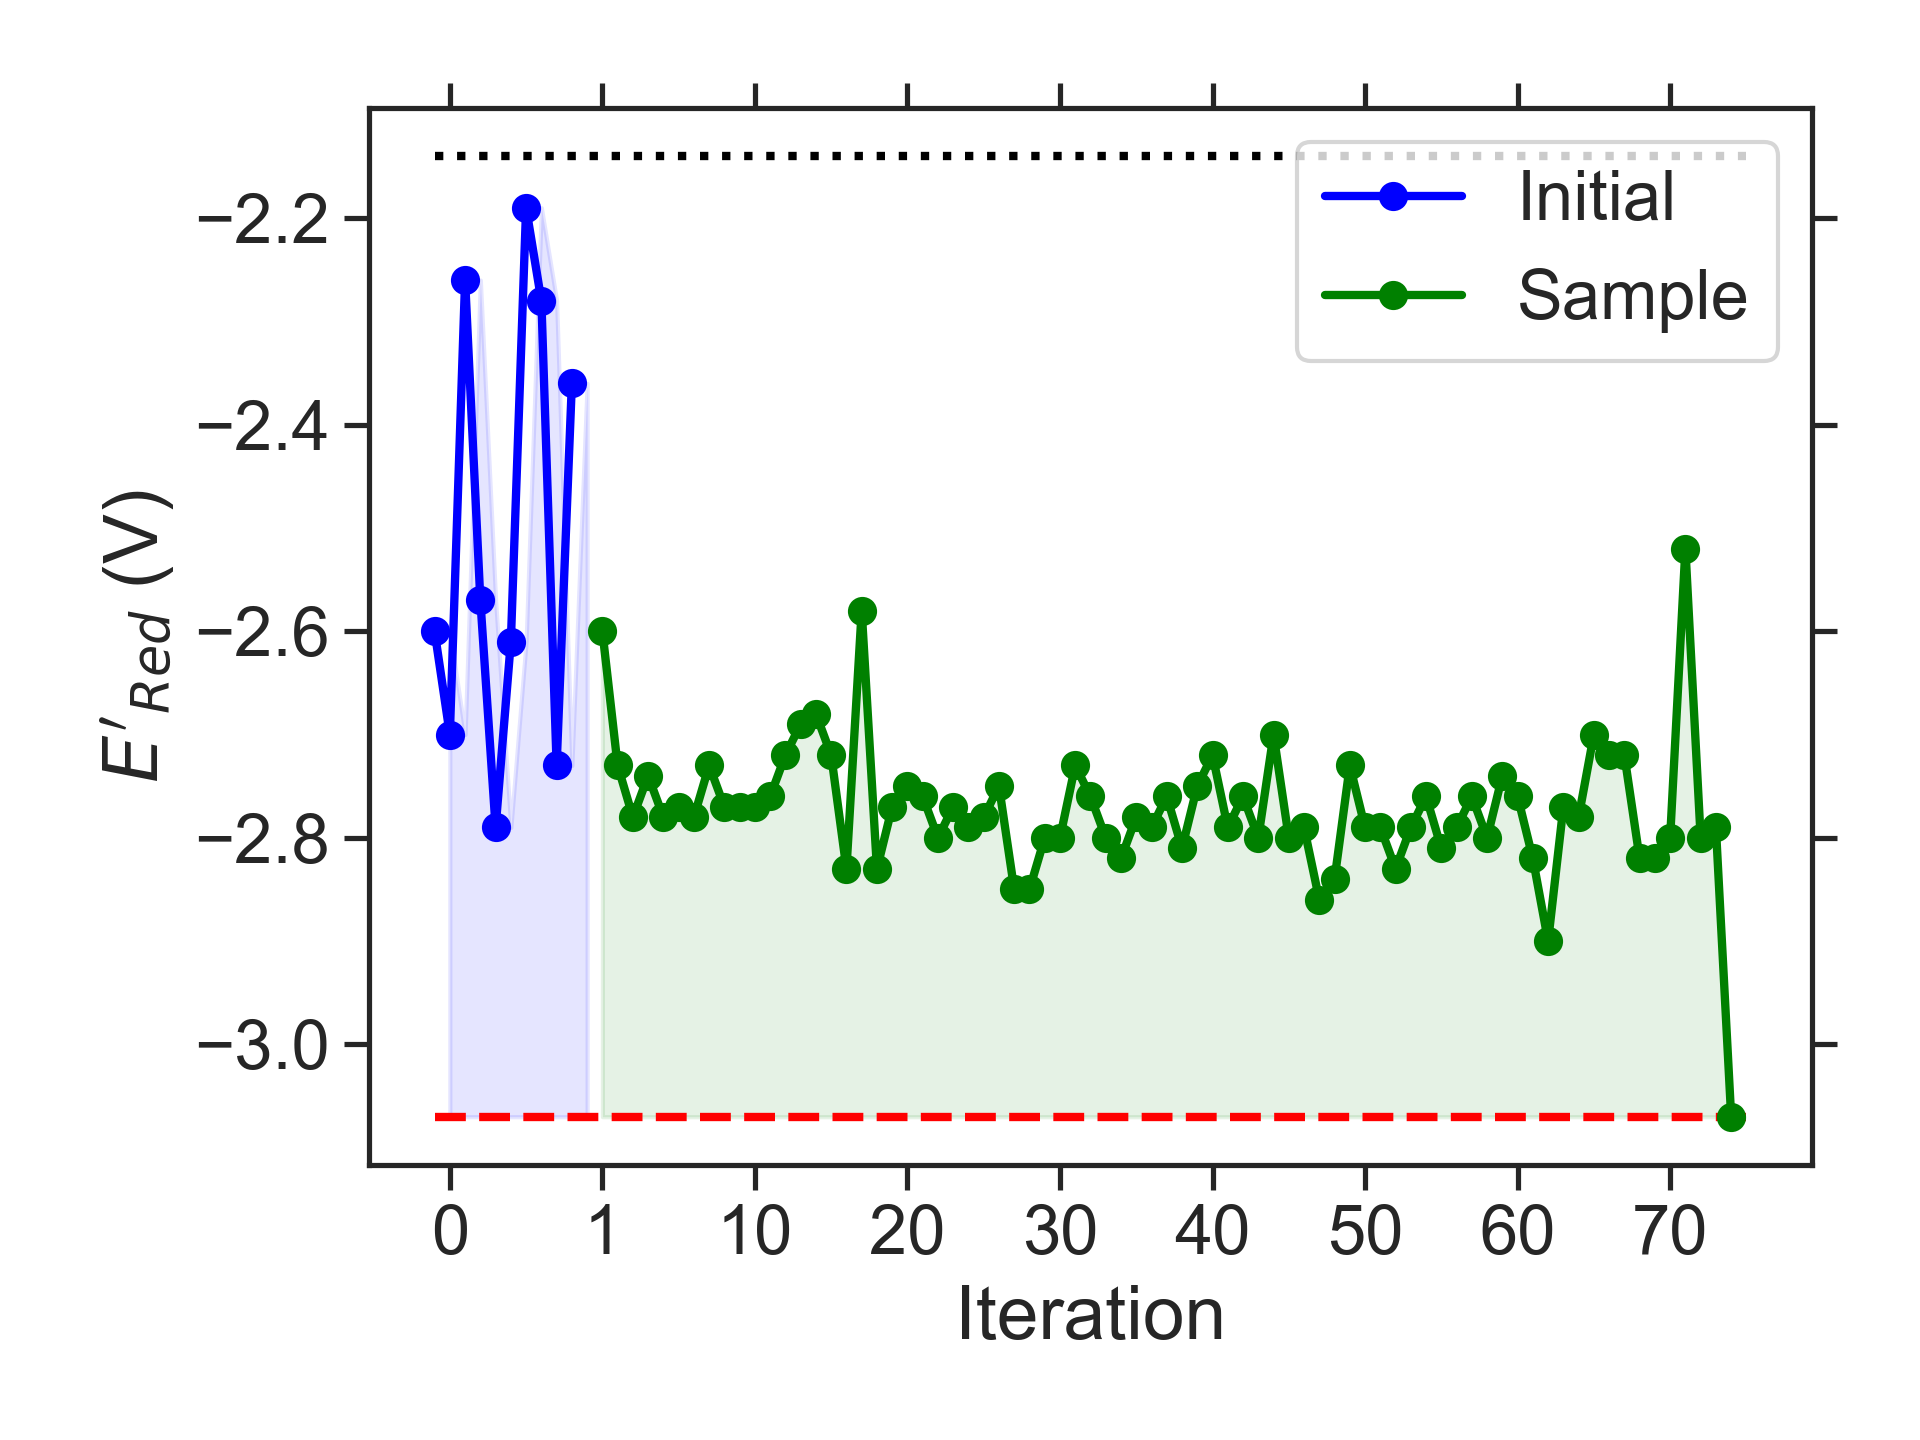

The table this chart was drawn from, first rows:
batch, Iteration, SMILES, Ered
initial, 0, CCN1CN(C)c2c1c(OC)c1nsnc1c2OC, -2.60
initial, 1, Cc1c2c(c(C)c3nsnc13)N(C(C)C)CN2C, -2.70
initial, 2, CC/[N+](=C(/C)[O-])c1c2c(c(C)c3nsnc13)C1…, -2.26
initial, 3, CCCCC(=O)Oc1c2c(cc3nsnc13)N(C)CN2C, -2.57
initial, 4, CCN1CN(CC(C)C)c2cc3nsnc3c(N(C)C)c21, -2.79
initial, 5, CCOc1c2c(c(C(C)CC)c3nsnc13)N(CC)CN2C, -2.61
initial, 6, CCC/C([O-])=[N+](/C)c1c2c(cc3nsnc13)C1CC…, -2.19
initial, 7, CCC(C)N(C)c1cccc2nsnc12, -2.28
initial, 8, CCCN(C)CCN1CN(C)c2cc3nsnc3cc21, -2.73
initial, 9, CCC(C)Nc1c2c(cc3nsnc13)OCCO2, -2.36
sample, 1, CC(C)CN1CCN(C)c2cc3nsnc3c(N(C)C)c21, -2.60
sample, 2, CC(C)CN1CN(C)c2c1cc1nsnc1c2N(C)C, -2.73
sample, 3, CCN(C)c1c2c(cc3nsnc13)N(CC)CN2CC, -2.78
sample, 4, CCOCCN1CN(C)c2c1cc1nsnc1c2N(C)C, -2.74
sample, 5, CCCN1CN(CC)c2c1cc1nsnc1c2N(C)C, -2.78
sample, 6, CCCN(C)c1c2c(cc3nsnc13)N(CC)CN2CC, -2.77
sample, 7, CCN1CN(CC)c2c1cc1nsnc1c2N(C)C, -2.78
sample, 8, CCN1CN(C)c2cc3nsnc3c(N(CC)CC)c21, -2.73
sample, 9, CCCN1CN(CCOCC)c2cc3nsnc3cc21, -2.77
sample, 10, CCCN1CN(CCOCC)c2c1cc1nsnc1c2C, -2.77
sample, 11, CCCOC1N(CC)c2cc3nsnc3cc2N1CC, -2.77
sample, 12, CCN1c2cc3nsnc3cc2N(CC)C1OCC(C)C, -2.76
sample, 13, CCOC1N(C)c2cc3nsnc3cc2N1CCN(C)C, -2.72
sample, 14, CCN1CN(CCOCC(C)C)c2cc3nsnc3cc21, -2.69
sample, 15, CCOC1N(CC)c2cc3nsnc3c(C)c2N1CC, -2.68
sample, 16, CCCCN1CN(CCCC)c2cc3nsnc3cc21, -2.72
sample, 17, CCCN1CN(CC)c2cc3nsnc3c(N(C)C)c21, -2.83
sample, 18, CCCNc1c2c(c(C)c3nsnc13)N(C)CN2C, -2.58
sample, 19, CCCOCCN1CN(C(C)C)c2cc3nsnc3cc21, -2.83
sample, 20, CCOCCN1CN(C(C)C)c2cc3nsnc3cc21, -2.77
sample, 21, CCCOCCN1CN(C(C)CC)c2cc3nsnc3cc21, -2.75
sample, 22, CCC(C)N1CN(CCN(C)C)c2cc3nsnc3cc21, -2.76
sample, 23, CCC(C)N1CN(C)c2cc3nsnc3c(N(C)C)c21, -2.80
sample, 24, CC(C)N(c1c2c(cc3nsnc13)N(C)CN2C)C(C)C, -2.77
sample, 25, CCN(C)c1c2c(cc3nsnc13)N(C(C)C)CN2CC, -2.79
sample, 26, CCC(C)N1CN(C)c2c1cc1nsnc1c2N(C)C, -2.78
sample, 27, CCN(CCN1CN(C)c2cc3nsnc3cc21)C(C)C, -2.75
sample, 28, CCC(C)N1CN(CC)c2c1cc1nsnc1c2N(C)C, -2.85
sample, 29, CCC(C)N1CN(C)c2c1cc1nsnc1c2N(C)CC, -2.85
sample, 30, CCC(C)N1CN(C)c2cc3nsnc3c(N(C)CC)c21, -2.80
sample, 31, CCCN(C)c1c2c(cc3nsnc13)N(C)CN2C(C)C, -2.80
sample, 32, CCCN1CN(C)c2cc3nsnc3c(N(C)C(C)C)c21, -2.73
sample, 33, CCC(C)N(CC)c1c2c(cc3nsnc13)N(C)CN2C, -2.76
sample, 34, CC(C)N(C)c1c2c(cc3nsnc13)N(C)CN2C(C)C, -2.80
sample, 35, CCN(C)c1c2c(cc3nsnc13)N(CC)CN2C(C)C, -2.82
sample, 36, CCN1CN(C)c2cc3nsnc3c(N(CC)C(C)C)c21, -2.78
sample, 37, CCN1CN(CC)c2c1cc1nsnc1c2N(C)C(C)C, -2.79
sample, 38, CCN(CC)c1c2c(cc3nsnc13)N(C)CN2C(C)C, -2.76
sample, 39, CCC(C)N(C)c1c2c(cc3nsnc13)N(CC)CN2C, -2.81
sample, 40, CCC(C)N(C)c1c2c(cc3nsnc13)N(C)CN2CC, -2.75
sample, 41, CCCCOC1N(C)c2cc3nsnc3cc2N1C(C)C, -2.72
sample, 42, CC(C)N(C)c1c2c(cc3nsnc13)N(C(C)C)CN2C, -2.79
sample, 43, CCc1c2c(cc3nsnc13)N(CCN(C)CC)CN2C, -2.76
sample, 44, CCCCOCCN1CN(CC)c2cc3nsnc3cc21, -2.80
sample, 45, CCOCCN1c2cc3nsnc3cc2N(C)C1OCC, -2.70
sample, 46, CC(C)CN1CN(C)c2c1cc1nsnc1c2N(C)C(C)C, -2.80
sample, 47, CC(C)CN(C)c1c2c(cc3nsnc13)N(C(C)C)CN2C, -2.79
sample, 48, CCC(C)N1CN(CC)c2cc3nsnc3c(N(C)CC)c21, -2.86
sample, 49, CCC(C)N1CN(CC)c2c1cc1nsnc1c2N(C)CC, -2.84
sample, 50, CCCN1CN(C)c2c1cc1nsnc1c2N(C)C(C)CC, -2.73
... 25 more rows
